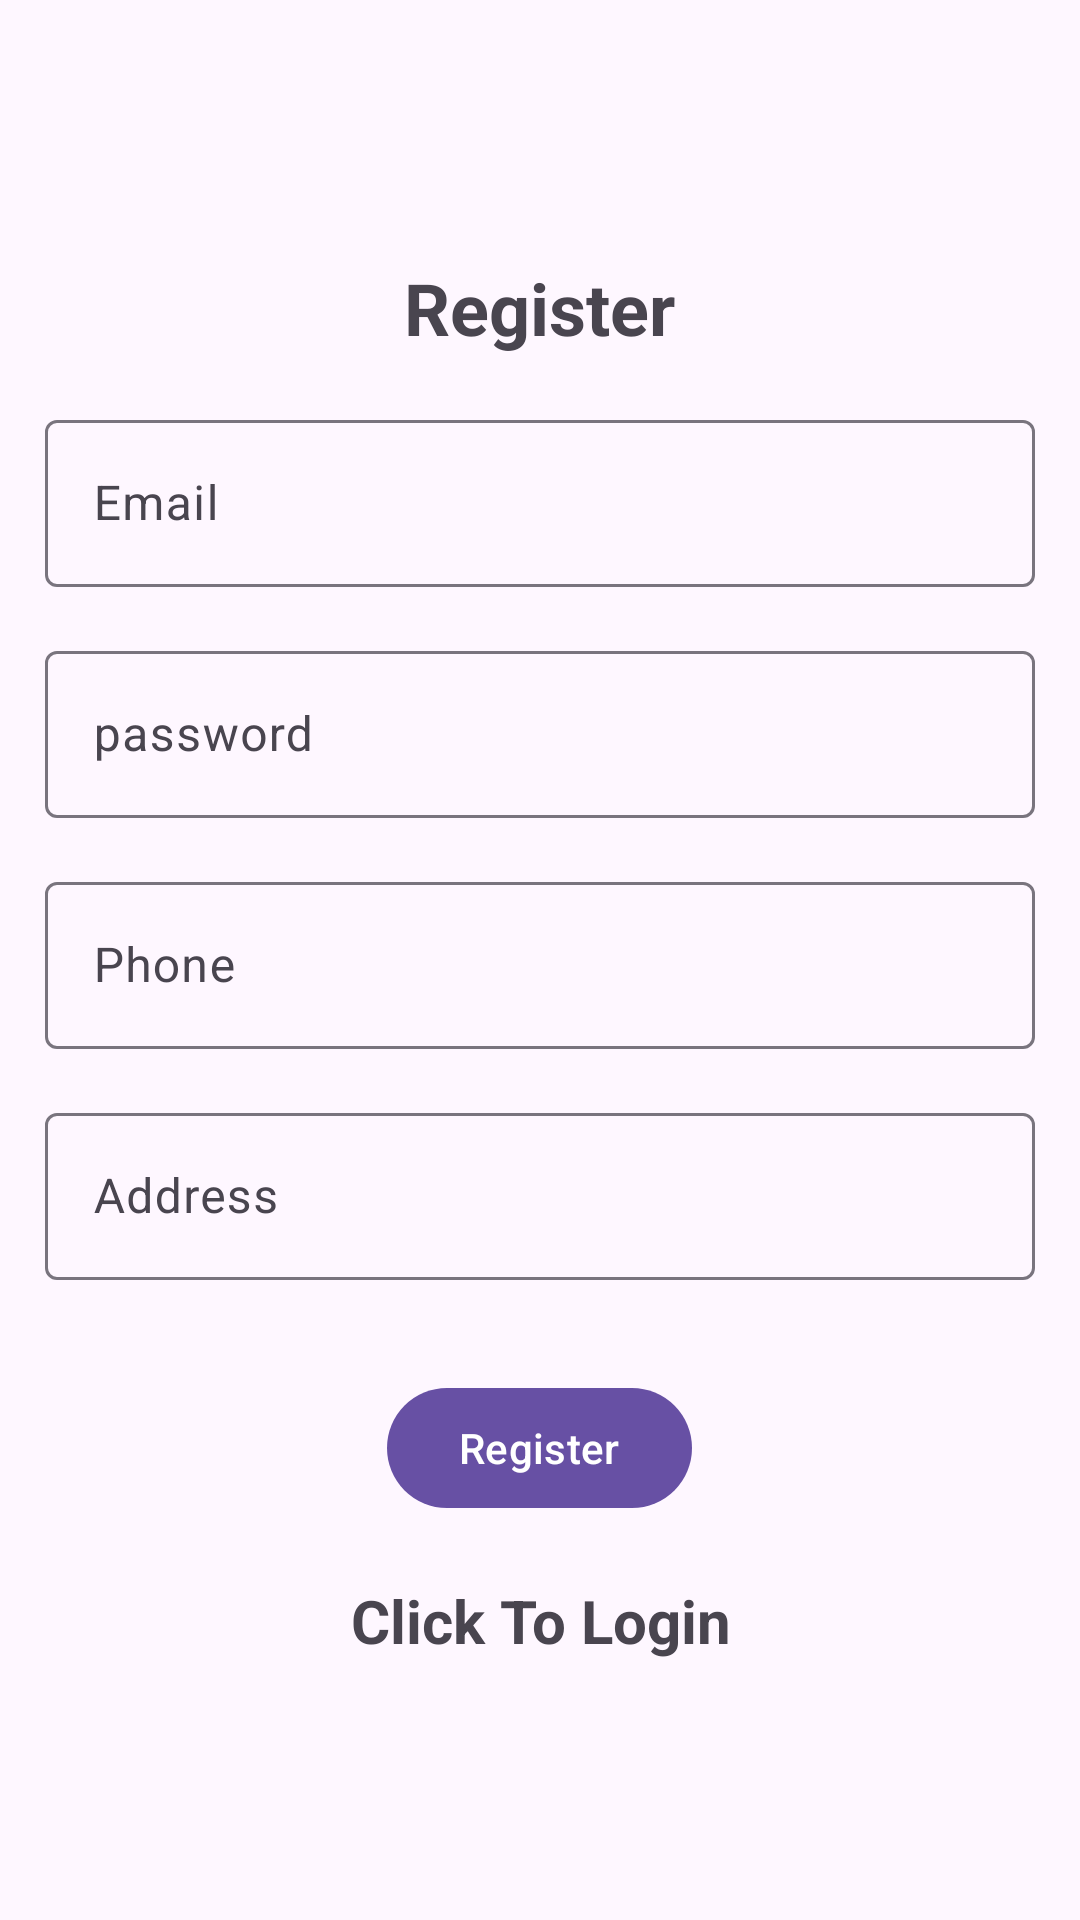

Layout XML and referenced resources for this Android screen:
<!-- AndroidManifest.xml: activity theme Theme.Material3.Light.NoActionBar -->
<!-- res/layout/activity_register.xml -->
<?xml version="1.0" encoding="utf-8"?>
<LinearLayout xmlns:android="http://schemas.android.com/apk/res/android"
    xmlns:app="http://schemas.android.com/apk/res-auto"
    xmlns:tools="http://schemas.android.com/tools"
    android:orientation="vertical"
    android:gravity="center"
    android:padding="15dp"
    android:id="@+id/main"
    android:layout_width="match_parent"
    android:layout_height="match_parent"
    tools:context=".RegisterActivity">

    <TextView
        android:layout_width="wrap_content"
        android:layout_height="wrap_content"
        android:text="@string/register"
        android:textSize="24sp"
        android:textStyle="bold"
        android:layout_marginBottom="16dp" />

    <com.google.android.material.textfield.TextInputLayout
        android:layout_width="match_parent"
        android:layout_height="wrap_content"
        android:layout_marginBottom="16dp">

        <com.google.android.material.textfield.TextInputEditText
            android:id="@+id/email"
            android:hint="@string/email"
            android:layout_width="match_parent"
            android:layout_height="wrap_content"
            android:paddingStart="16dp"
            android:paddingEnd="16dp" />

    </com.google.android.material.textfield.TextInputLayout>

    <com.google.android.material.textfield.TextInputLayout
        android:layout_width="match_parent"
        android:layout_height="wrap_content"
        android:layout_marginBottom="16dp">

        <com.google.android.material.textfield.TextInputEditText
            android:id="@+id/password"
            android:hint="@string/password"
            android:layout_width="match_parent"
            android:layout_height="wrap_content"
            android:paddingStart="16dp"
            android:paddingEnd="16dp" />

    </com.google.android.material.textfield.TextInputLayout>

    <com.google.android.material.textfield.TextInputLayout
        android:layout_width="match_parent"
        android:layout_height="wrap_content"
        android:layout_marginBottom="16dp">

        <com.google.android.material.textfield.TextInputEditText
            android:id="@+id/phone"
            android:layout_width="match_parent"
            android:layout_height="wrap_content"
            android:hint="@string/phone" />

    </com.google.android.material.textfield.TextInputLayout>

    <com.google.android.material.textfield.TextInputLayout
        android:layout_width="match_parent"
        android:layout_height="wrap_content"
        android:layout_marginBottom="16dp">

        <com.google.android.material.textfield.TextInputEditText
            android:id="@+id/address"
            android:layout_width="match_parent"
            android:layout_height="wrap_content"
            android:hint="@string/address" />

    </com.google.android.material.textfield.TextInputLayout>



    <ProgressBar
        android:id="@+id/progressBar"
        android:visibility="gone"
        android:layout_width="wrap_content"
        android:layout_height="wrap_content"/>

    <Button
        android:id="@+id/btn_register"
        android:text="@string/register"
        android:layout_width="wrap_content"
        android:layout_height="wrap_content"
        android:layout_marginTop="16dp"
        android:layout_gravity="center_horizontal" />

    <TextView
        android:textStyle="bold"
        android:textSize="20sp"
        android:gravity="center"
        android:layout_marginTop="20dp"
        android:id="@+id/loginNow"
        android:text="@string/click_to_login"
        android:layout_width="match_parent"
        android:layout_height="wrap_content"/>

</LinearLayout>
<!-- resources referenced by this layout -->
<resources>
  <string name="address">Address</string>
  <string name="click_to_login">Click To Login</string>
  <string name="email">Email</string>
  <string name="password">password</string>
  <string name="phone">Phone</string>
  <string name="register">Register</string>
</resources>
